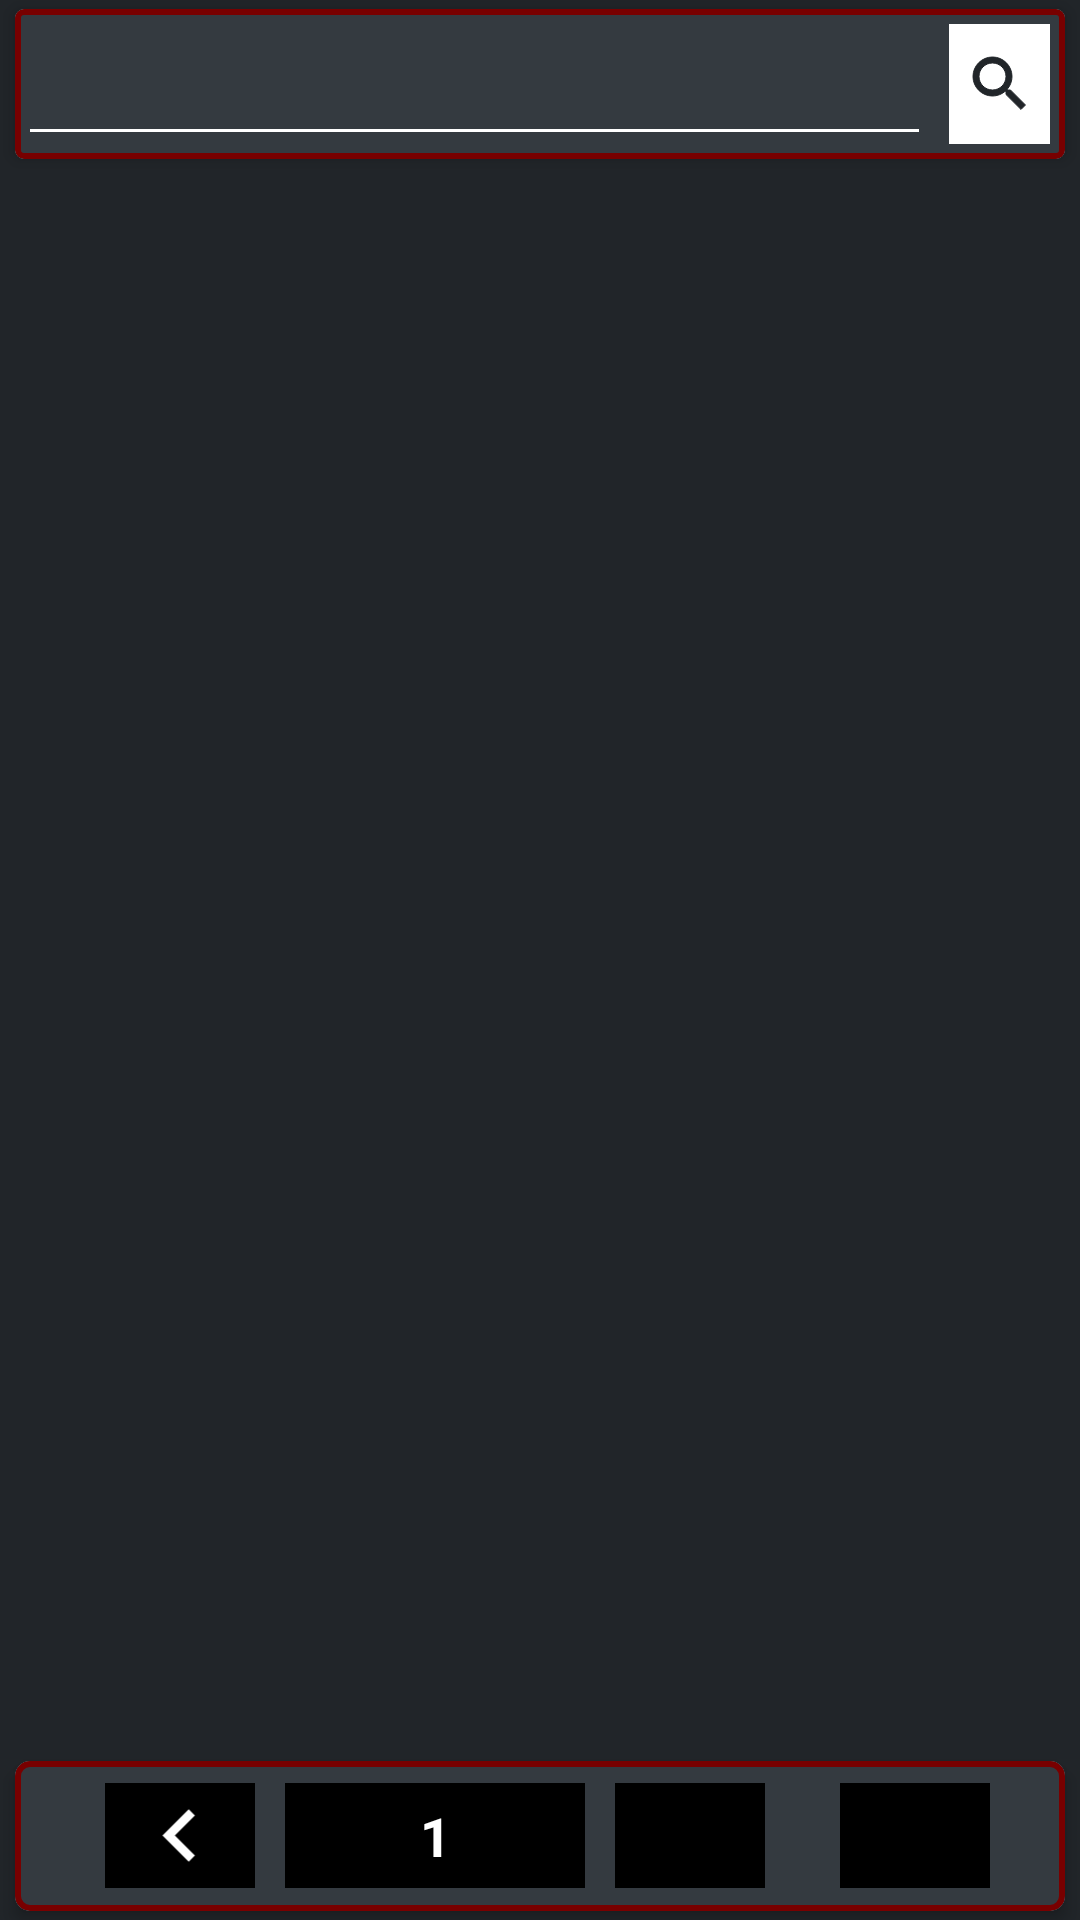

This screen was rendered from an Android layout file. Write that file and the resources it references.
<!-- AndroidManifest.xml: application theme Theme.MVVMPhotoSearcher -->
<!-- res/layout/fragment_photo_screen.xml -->
<?xml version="1.0" encoding="utf-8"?>
<layout xmlns:android="http://schemas.android.com/apk/res/android"
    xmlns:tools="http://schemas.android.com/tools"
    xmlns:app="http://schemas.android.com/apk/res-auto">

    <LinearLayout
        android:layout_width="match_parent"
        android:layout_height="match_parent"
        android:orientation="vertical"
        android:background="@color/darkgrey"
        tools:context=".view.PhotoScreen">

        <com.google.android.material.card.MaterialCardView
            android:layout_width="match_parent"
            android:layout_height="50dp"
            app:cardCornerRadius="3dp"
            app:strokeColor="@color/darkred"
            app:cardElevation="3dp"
            app:strokeWidth="2dp"
            android:layout_marginTop="3dp"
            android:layout_marginLeft="5dp"
            android:layout_marginRight="5dp">

            <LinearLayout
                android:layout_width="match_parent"
                android:layout_height="match_parent"
                android:background="@color/grey"
                android:orientation="horizontal">

                <EditText
                    android:id="@+id/edtSearch"
                    android:layout_width="match_parent"
                    android:layout_height="match_parent"
                    android:layout_margin="1dp"
                    android:layout_weight="1"
                    android:backgroundTint="@color/white"
                    android:imeOptions="actionSearch"
                    android:inputType="text"
                    android:textColor="@color/white"
                    android:textColorHighlight="@color/white"
                    android:textColorLink="@color/white" />

                <ImageButton
                    android:id="@+id/btnSearch"
                    android:layout_width="match_parent"
                    android:layout_height="match_parent"
                    android:layout_margin="5dp"
                    android:src="@drawable/ic_baseline_search_24"
                    android:layout_weight="7"
                    android:background="@color/white"
                    app:tint="@color/darkgrey"/>

            </LinearLayout>
        </com.google.android.material.card.MaterialCardView>

        <RelativeLayout
            android:layout_width="match_parent"
            android:layout_height="match_parent">

            <androidx.recyclerview.widget.RecyclerView
                android:id="@+id/recyclerView"
                android:layout_width="match_parent"
                android:layout_height="match_parent"
                android:layout_alignBottom="@+id/cardView"
                android:layout_alignParentStart="true"
                android:layout_alignParentTop="true"
                android:layout_alignParentEnd="true"
                android:layout_marginLeft="5dp"
                android:layout_marginTop="3dp"
                android:layout_marginRight="5dp"
                android:layout_marginBottom="56dp" />

            <com.google.android.material.card.MaterialCardView
                android:id="@+id/cardView"
                android:layout_width="match_parent"
                android:layout_height="50dp"
                android:layout_marginHorizontal="5dp"
                android:layout_marginBottom="3dp"
                app:cardCornerRadius="5dp"
                app:cardElevation="3dp"
                android:layout_alignParentStart="true"
                android:layout_alignParentEnd="true"
                android:layout_alignParentBottom="true"
                app:layout_constraintBottom_toBottomOf="parent"
                android:background="@color/grey"
                app:strokeColor="@color/darkred"
                app:strokeWidth="2dp">

                <LinearLayout
                    android:layout_width="match_parent"
                    android:layout_height="match_parent"
                    android:gravity="center"
                    android:background="@color/grey"
                    android:orientation="horizontal">

                    <ImageView
                        android:id="@+id/btnLeft"
                        android:layout_width="50dp"
                        android:layout_height="35dp"
                        android:layout_margin="5dp"
                        android:background="@color/black"
                        android:src="@drawable/ic_leftarrow"
                        app:tint="@color/white" />

                    <TextView
                        android:id="@+id/txtPage"
                        android:layout_width="100dp"
                        android:layout_height="35dp"
                        android:layout_margin="5dp"
                        android:background="@color/black"
                        android:gravity="center"
                        android:text="1"
                        android:textColor="@color/white"
                        android:textSize="18dp"
                        android:textStyle="bold"
                        app:tint="@android:color/holo_orange_light" />

                    <ImageView
                        android:id="@+id/btnRight"
                        android:layout_width="50dp"
                        android:layout_height="35dp"
                        android:layout_margin="5dp"
                        android:background="@color/black"
                        android:src="@drawable/ic_rightarrow"
                        app:tint="@color/white" />

                    <ImageButton
                        android:id="@+id/btnOpenGallery"
                        android:layout_width="50dp"
                        android:layout_height="35dp"
                        android:layout_marginLeft="20dp"
                        android:background="@color/black"
                        android:src="@drawable/ic_collections"
                        app:tint="@color/white" />


                </LinearLayout>
            </com.google.android.material.card.MaterialCardView>
        </RelativeLayout>

    </LinearLayout>
</layout>
<!-- resources referenced by this layout -->
<resources>
  <color name="black">#FF000000</color>
  <color name="darkgrey">#212529</color>
  <color name="darkred">#780000</color>
  <color name="grey">#343A40</color>
  <color name="white">#FFFFFFFF</color>
  <!-- drawable ic_baseline_search_24 (drawable) -->
  <vector xmlns:android="http://schemas.android.com/apk/res/android"
      android:width="24dp"
      android:height="24dp"
      android:viewportWidth="24"
      android:viewportHeight="24"
      android:tint="?attr/colorControlNormal">
    <path
        android:strokeColor="@color/black"
        android:fillColor="@android:color/white"
        android:pathData="M15.5,14h-0.79l-0.28,-0.27C15.41,12.59 16,11.11 16,9.5 16,5.91 13.09,3 9.5,3S3,5.91 3,9.5 5.91,16 9.5,16c1.61,0 3.09,-0.59 4.23,-1.57l0.27,0.28v0.79l5,4.99L20.49,19l-4.99,-5zM9.5,14C7.01,14 5,11.99 5,9.5S7.01,5 9.5,5 14,7.01 14,9.5 11.99,14 9.5,14z"/>
  </vector>
  <!-- drawable ic_leftarrow (drawable) -->
  <vector android:height="24dp" android:tint="@color/white"
      android:viewportHeight="24" android:viewportWidth="24"
      android:width="24dp" xmlns:android="http://schemas.android.com/apk/res/android">
      <path android:fillColor="@android:color/white" android:pathData="M15.41,16.59L10.83,12l4.58,-4.59L14,6l-6,6 6,6 1.41,-1.41z"/>
  </vector>
  <style name="Theme.MVVMPhotoSearcher" parent="Theme.MaterialComponents.DayNight.DarkActionBar">
          
          <item name="colorPrimary">@color/purple_500</item>
          <item name="colorPrimaryVariant">@color/grey</item>
          <item name="colorOnPrimary">@color/white</item>
          
          <item name="colorSecondary">@color/teal_200</item>
          <item name="colorSecondaryVariant">@color/teal_700</item>
          <item name="colorOnSecondary">@color/black</item>
          
          <item name="android:statusBarColor" tools:targetApi="l">?attr/colorPrimaryVariant</item>
          
      </style>
  <color name="purple_500">#FF6200EE</color>
  <color name="teal_200">#FF03DAC5</color>
  <color name="teal_700">#FF018786</color>
</resources>
